9-way image classification set "New dataset" from GitHub (lazyxgenius/hbridgefaultdetection); label vocabulary: no fault, fault type 1 variant a, fault type 1 variant b, fault type 2 variant a, fault type 2 variant b, fault type 3 variant a, fault type 3 variant b, fault type 4 variant a, fault type 4 variant b.

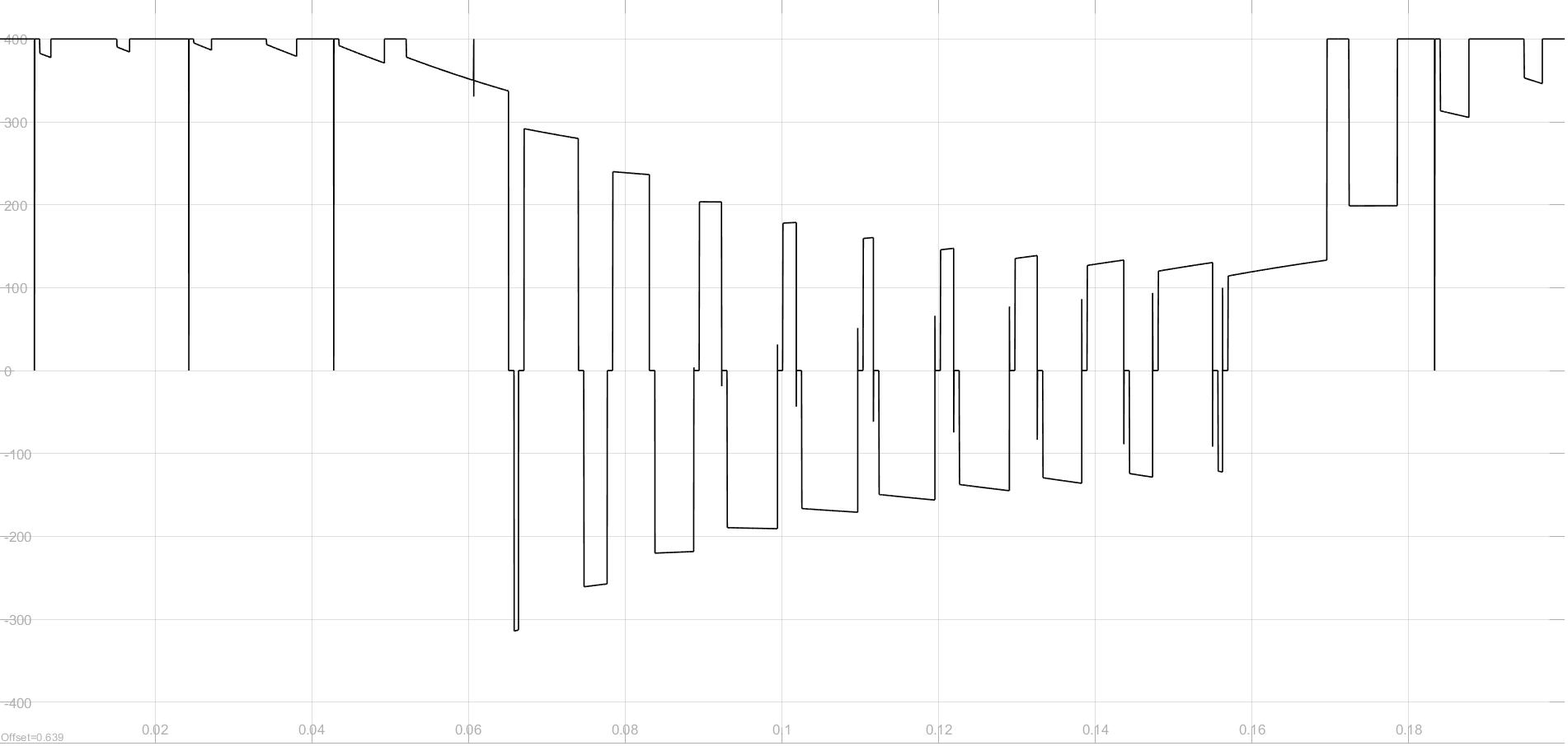
Label: fault type 3 variant a

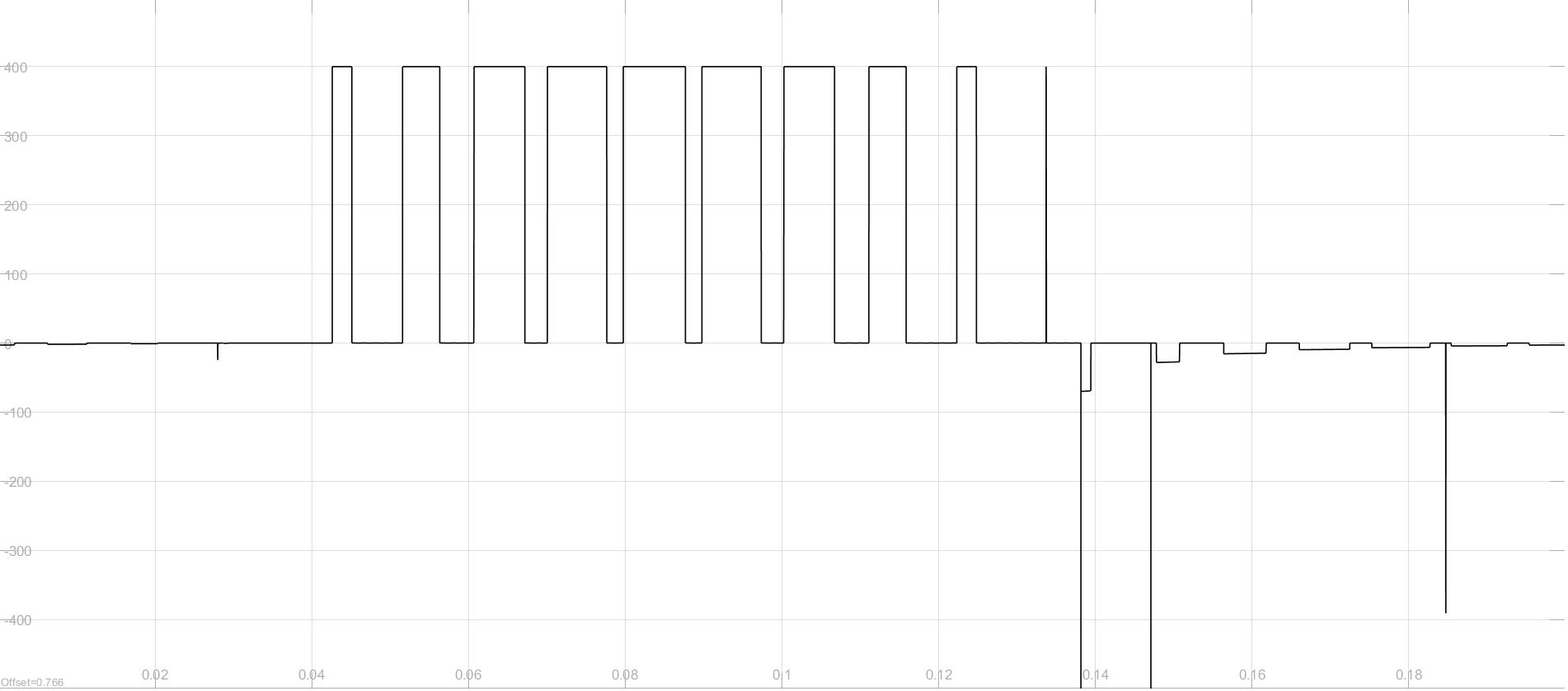
Label: fault type 2 variant b

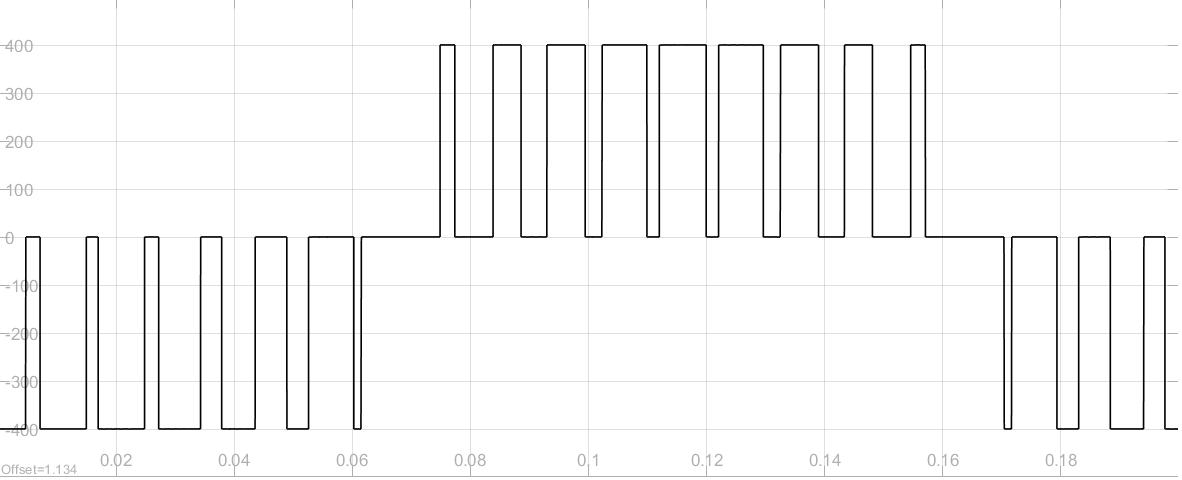
Label: no fault

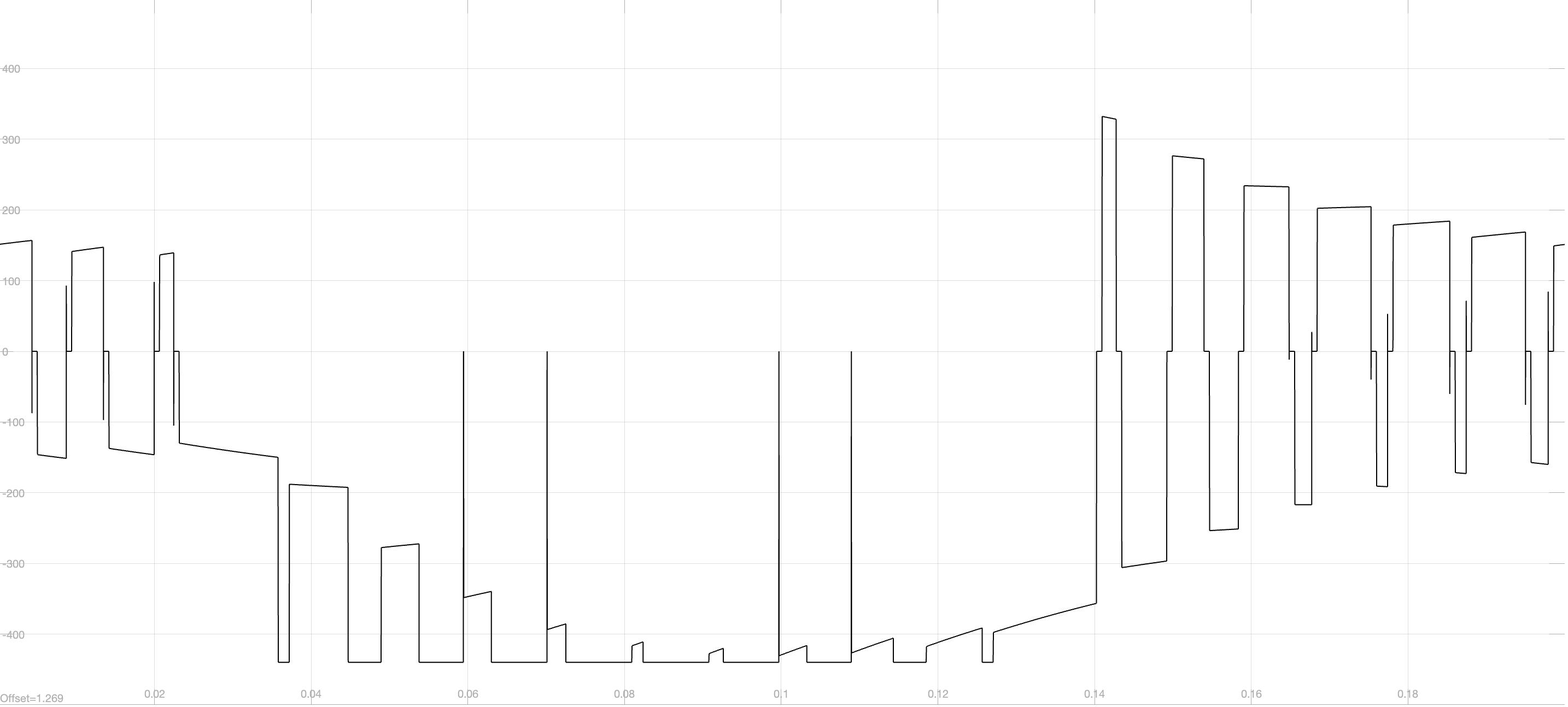
Label: fault type 1 variant a

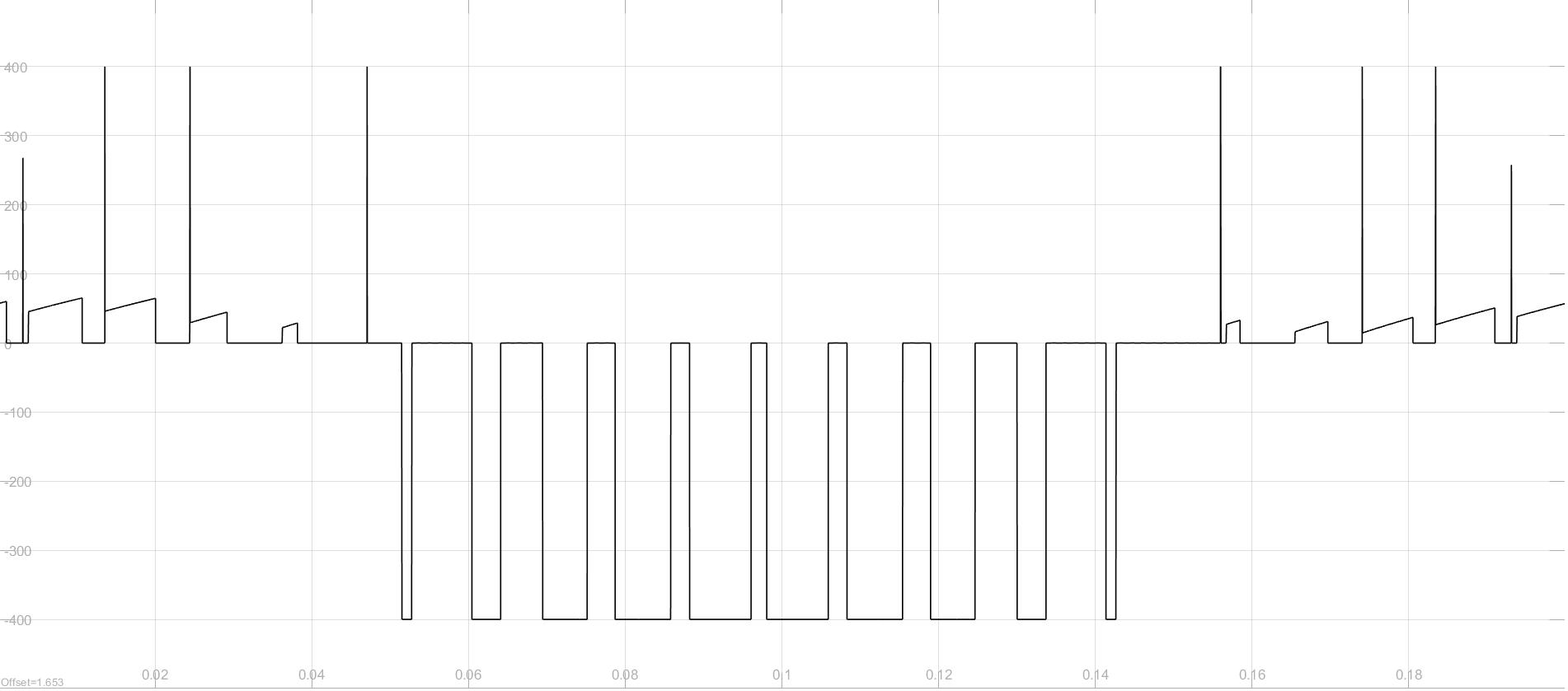
Label: fault type 4 variant a

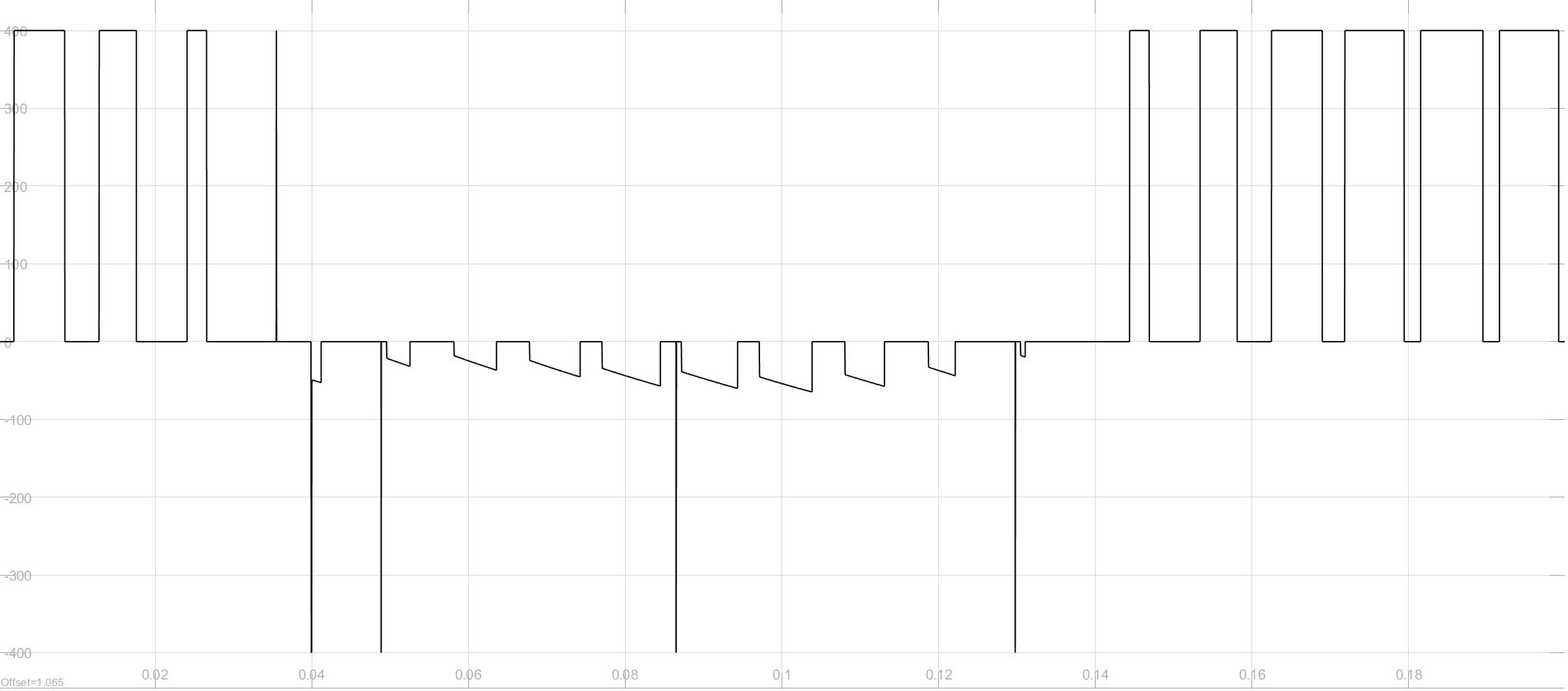
Label: fault type 2 variant a
